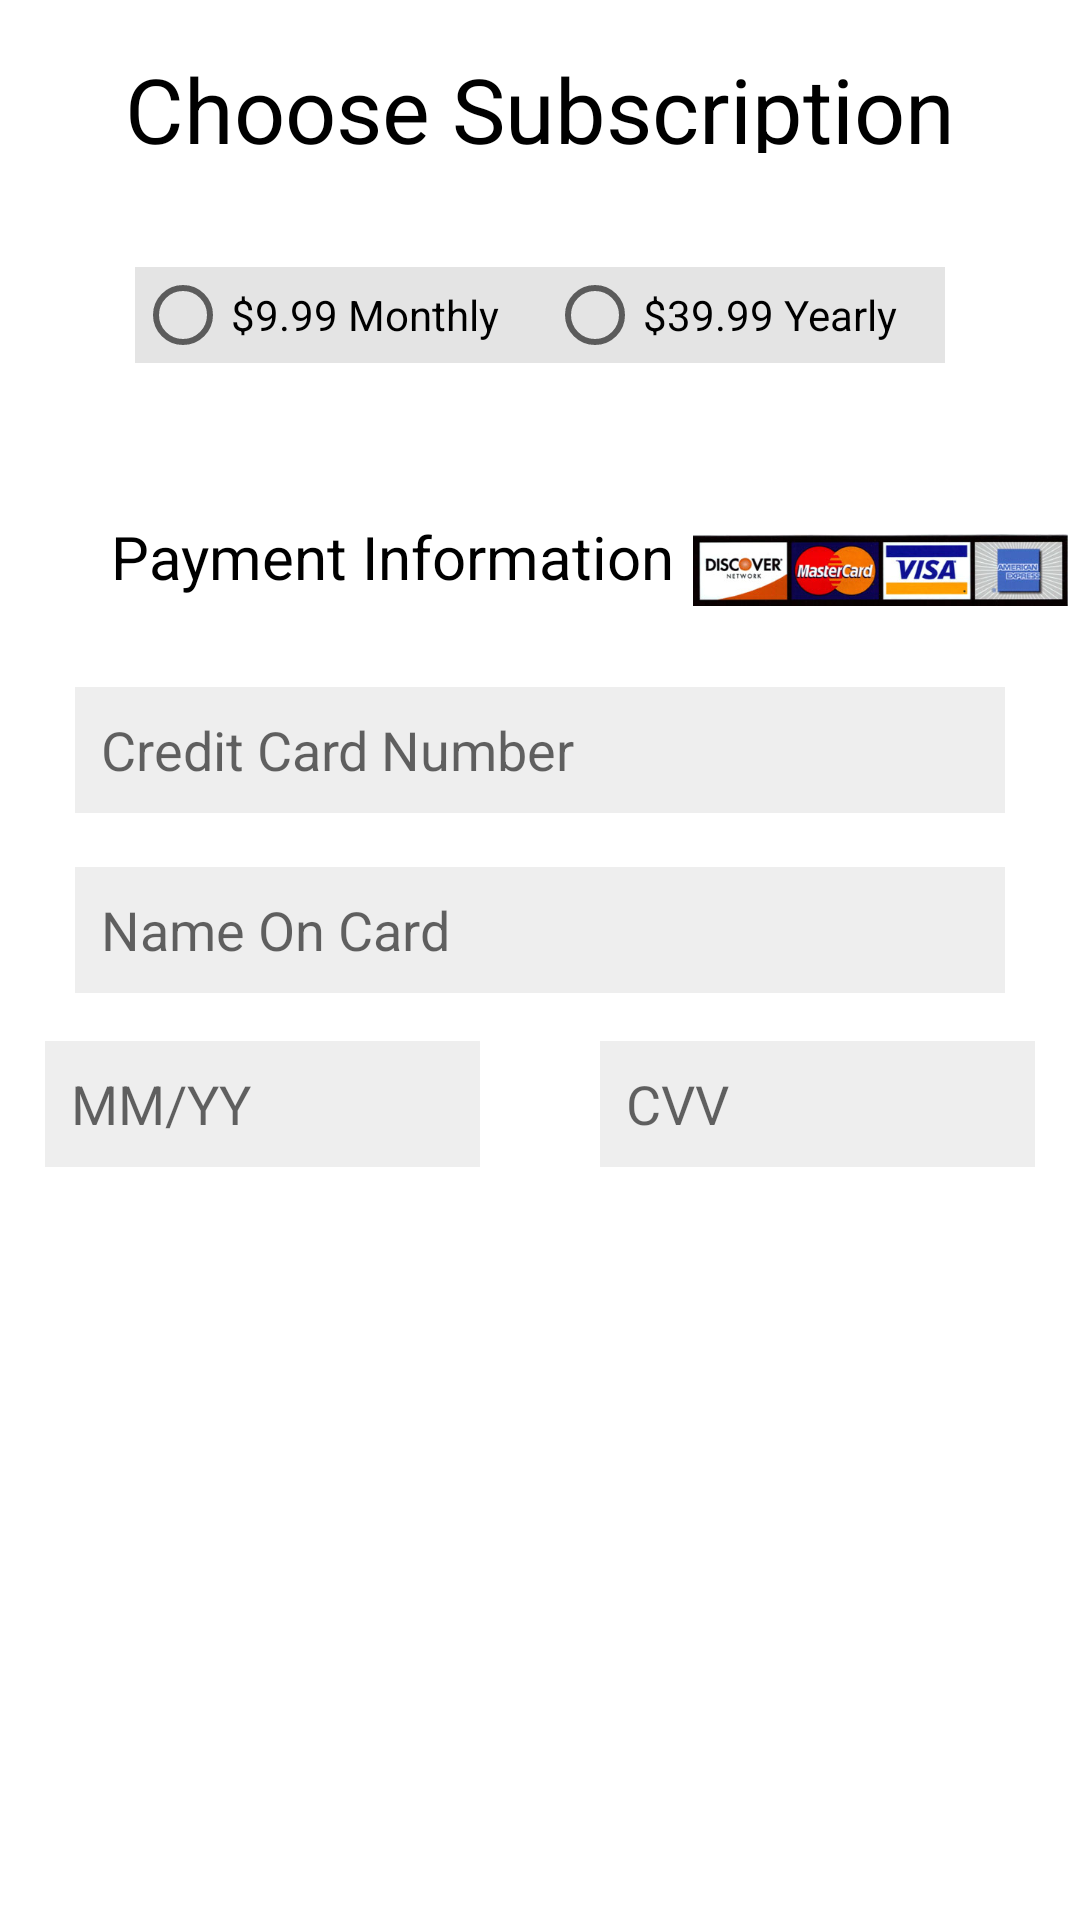

Layout XML and referenced resources for this Android screen:
<!-- AndroidManifest.xml: application theme AppTheme -->
<!-- res/layout/activity_payment.xml -->
<?xml version="1.0" encoding="utf-8"?>
<android.support.constraint.ConstraintLayout xmlns:android="http://schemas.android.com/apk/res/android"
    xmlns:app="http://schemas.android.com/apk/res-auto"
    xmlns:tools="http://schemas.android.com/tools"
    android:layout_width="match_parent"
    android:layout_height="match_parent"
    android:background="@color/white">

    <TextView
        android:id="@+id/textView"
        android:layout_width="wrap_content"
        android:layout_height="35dp"
        android:layout_marginEnd="53dp"
        android:layout_marginStart="53dp"
        android:layout_marginTop="16dp"
        android:text="Choose Subscription"
        android:textAlignment="center"

        android:textColor="@color/Black"
        android:textSize="30sp"
        app:layout_constraintEnd_toEndOf="parent"
        app:layout_constraintStart_toStartOf="parent"
        app:layout_constraintTop_toTopOf="parent" />

    <TextView
        android:id="@+id/textView2"
        android:layout_width="196dp"
        android:layout_height="36dp"
        android:layout_marginStart="37dp"
        android:layout_marginTop="29dp"
        android:text="Payment Information"
        android:textColor="@android:color/black"
        android:textSize="20sp"
        app:layout_constraintStart_toStartOf="parent"
        app:layout_constraintTop_toBottomOf="@+id/radioGroup" />

    <ImageView
        android:id="@+id/imageView2"
        android:layout_width="125dp"
        android:layout_height="36dp"
        android:layout_marginEnd="16dp"
        android:layout_marginStart="10dp"
        android:layout_marginTop="29dp"
        app:layout_constraintEnd_toEndOf="parent"
        app:layout_constraintStart_toEndOf="@+id/textView2"
        app:layout_constraintTop_toBottomOf="@+id/radioGroup"
        app:srcCompat="@drawable/visa_mastercard" />

    <EditText
        android:id="@+id/edFirstName"
        android:background="#11000000"
        android:layout_width="310dp"
        android:layout_height="42dp"
        android:layout_marginEnd="37dp"
        android:layout_marginStart="37dp"
        android:layout_marginTop="21dp"
        android:ems="10"
        android:hint="  Credit Card Number"
        android:inputType="textCapWords"
        app:layout_constraintEnd_toEndOf="parent"
        app:layout_constraintStart_toStartOf="parent"
        app:layout_constraintTop_toBottomOf="@+id/textView2" />

    <EditText
        android:id="@+id/edEmailAdress"
        android:layout_width="310dp"
        android:background="#11000000"
        android:layout_height="42dp"
        android:layout_marginEnd="37dp"
        android:layout_marginStart="37dp"
        android:layout_marginTop="18dp"
        android:ems="10"
        android:hint="  Name On Card"
        android:inputType="textEmailAddress"
        app:layout_constraintEnd_toEndOf="parent"
        app:layout_constraintStart_toStartOf="parent"
        app:layout_constraintTop_toBottomOf="@+id/edFirstName" />

    <EditText
        android:id="@+id/edLastName"
        android:layout_width="145dp"
        android:layout_height="42dp"
        android:layout_marginEnd="20dp"
        android:layout_marginStart="37dp"
        android:layout_marginTop="16dp"
        android:ems="10"
        android:hint="  MM/YY"
        android:background="#11000000"
        android:inputType="textCapWords"
        app:layout_constraintEnd_toStartOf="@+id/edCVV"
        app:layout_constraintStart_toStartOf="parent"
        app:layout_constraintTop_toBottomOf="@+id/edEmailAdress" />

    <EditText
        android:id="@+id/edCVV"
        android:layout_width="145dp"
        android:layout_height="42dp"
        android:layout_marginEnd="37dp"
        android:layout_marginStart="20dp"
        android:layout_marginTop="16dp"
        android:ems="10"
        android:background="#11000000"
        android:hint="  CVV"
        android:inputType="textEmailAddress"
        app:layout_constraintEnd_toEndOf="parent"
        app:layout_constraintStart_toEndOf="@+id/edLastName"
        app:layout_constraintTop_toBottomOf="@+id/edEmailAdress" />

    <TextView
        android:id="@+id/textView5"
        android:layout_width="70dp"
        android:layout_height="29dp"
        android:layout_marginBottom="25dp"
        android:layout_marginStart="84dp"

        android:textAlignment="center"
        android:textColor="@android:color/black"
        android:textSize="18sp"
        app:layout_constraintBottom_toBottomOf="parent"
        app:layout_constraintStart_toStartOf="parent" />

    <Button
        android:id="@+id/button2"
        android:layout_width="138dp"
        android:layout_height="42dp"
        android:layout_marginStart="37dp"
        android:layout_marginTop="41dp"
        android:background="@drawable/rounded_corners"
        android:text="Pay"
        android:textColor="@color/white"
        app:layout_constraintStart_toStartOf="parent"
        app:layout_constraintTop_toBottomOf="@+id/edLastName" />

    <Button
        android:id="@+id/button3"
        android:layout_width="138dp"
        android:layout_height="42dp"
        android:layout_marginEnd="37dp"
        android:layout_marginTop="41dp"
        android:background="@drawable/rounded_corners"
        android:text="Back"
        android:textColor="@color/white"
        app:layout_constraintEnd_toEndOf="parent"
        app:layout_constraintTop_toBottomOf="@+id/edCVV" />

    <RadioGroup
        android:id="@+id/radioGroup"
        android:layout_width="270dp"
        android:layout_height="54dp"
        android:layout_marginEnd="57dp"
        android:layout_marginStart="57dp"
        android:layout_marginTop="38dp"
        android:gravity="center_horizontal"
        android:orientation="horizontal"
        app:layout_constraintEnd_toEndOf="parent"
        app:layout_constraintStart_toStartOf="parent"
        app:layout_constraintTop_toBottomOf="@+id/textView">

        <RadioButton
            android:id="@+id/rb1"
            android:layout_width="wrap_content"
            android:layout_height="wrap_content"
            android:background="@color/graylight"
            android:layout_weight="1"
            android:text="$9.99 Monthly" />

        <RadioButton
            android:id="@+id/rb2"
            android:layout_width="wrap_content"
            android:layout_height="wrap_content"
            android:background="@color/graylight"
            android:layout_weight="1"
            android:text="$39.99 Yearly" />
    </RadioGroup>

    <TextView
        android:id="@+id/textView6"
        android:layout_width="159dp"
        android:layout_height="29dp"
        android:layout_marginBottom="25dp"
        android:layout_marginEnd="71dp"
        android:textAlignment="center"
        android:textColor="@android:color/holo_green_light"
        android:textSize="18sp"
        android:textStyle="bold"
        app:layout_constraintBottom_toBottomOf="parent"
        app:layout_constraintEnd_toEndOf="parent" />


</android.support.constraint.ConstraintLayout>
<!-- resources referenced by this layout -->
<resources>
  <color name="Black">#000000</color>
  <color name="graylight">#e4e4e4</color>
  <color name="white">#ffffff</color>
  <!-- drawable visa_mastercard: jpg bitmap (drawable-v24, 29177 bytes) -->
  <style name="AppTheme" parent="Theme.AppCompat.Light.NoActionBar">
          
          <item name="colorPrimary">@color/colorPrimary</item>
          <item name="colorPrimaryDark">@color/colorPrimaryDark</item>
          <item name="colorAccent">@color/colorAccent</item>
          <item name="android:colorBackground">@color/white</item>
          <item name="android:windowAnimationStyle">@style/WindowAnimationTransition</item>
  
      </style>
  <color name="colorPrimary">#3F51B5</color>
  <color name="colorPrimaryDark">#303F9F</color>
  <color name="colorAccent">#FF4081</color>
  <style name="WindowAnimationTransition">
          <item name="android:windowEnterAnimation">@android:anim/fade_in</item>
          <item name="android:windowExitAnimation">@android:anim/fade_out</item>
      </style>
</resources>
